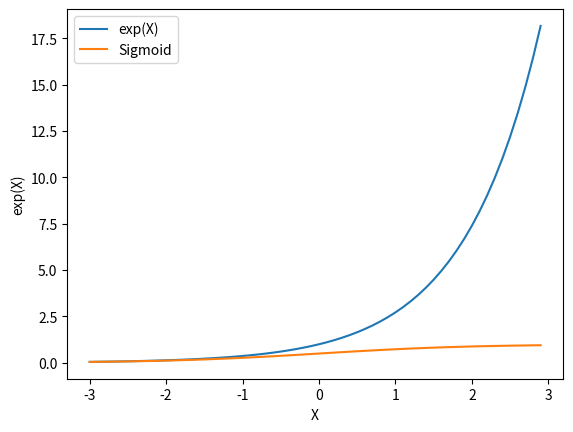

Write the Python code that produced this figure.
import matplotlib.pyplot as plt 
import numpy as np 

t = np.arange(-3, 3, 0.1)

def func1(x):
    return np.exp(x)

def sigmoid(x):
    return 1/(1 + np.exp(-x))

plt.plot(t, func1(t), label = "exp(X)")
plt.plot(t, sigmoid(t), label = "Sigmoid")
plt.xlabel("X")
plt.ylabel("exp(X)")
plt.legend()
plt.show()